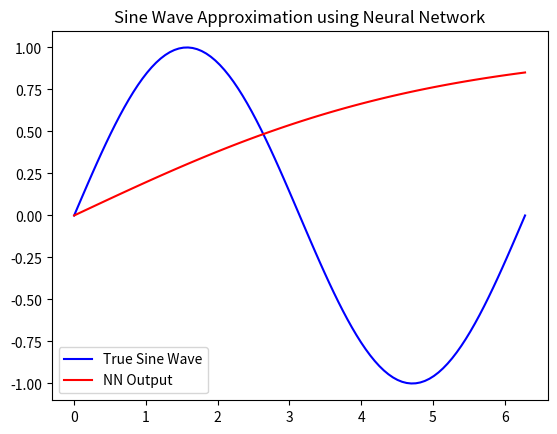

Python code for this plot:
import numpy as np
import matplotlib.pyplot as plt

X = np.linspace(0, 2 * np.pi, 100).reshape(-1, 1)
y = np.sin(X)

weights1 = np.array([[0.5], [-0.2], [0.3], [0.7], [-0.5], [0.4], [-0.6], [0.1]])
weights1 = weights1.T
biases1 = np.zeros((1, 8))

weights2 = np.random.randn(8, 1) * 0.5
biases2 = np.zeros((1, 1))

def relu(x):
    return np.maximum(0, x)

def tanh(x):
    return np.tanh(x)

layer1_output = relu(np.dot(X, weights1) + biases1)

layer2_output = tanh(np.dot(layer1_output, weights2) + biases2)

plt.plot(X, y, label="True Sine Wave", color="blue")
plt.plot(X, layer2_output, label="NN Output", color="red")
plt.legend()
plt.title("Sine Wave Approximation using Neural Network")
plt.show()
